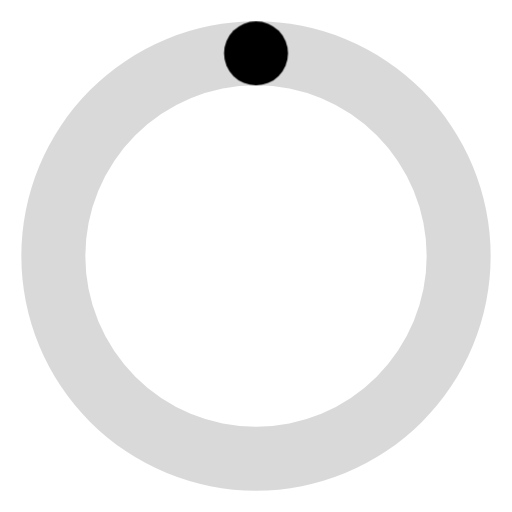
t = 0.00 s
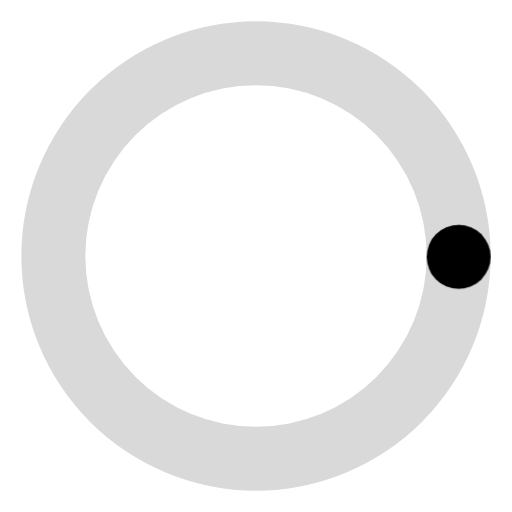
t = 0.19 s
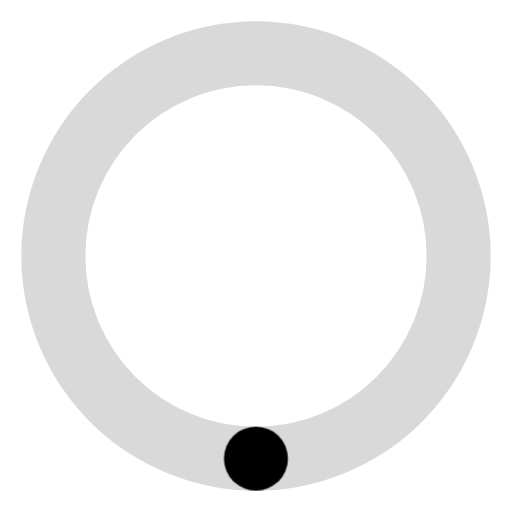
t = 0.38 s
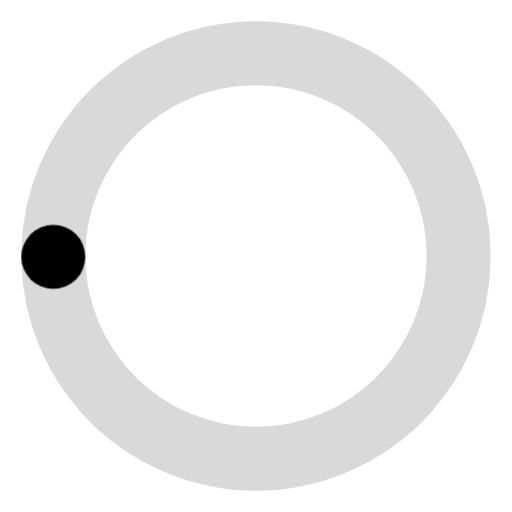
t = 0.56 s

The animated SVG that drew these frames (rendered in a browser with its animation timeline set to each time). Animation: 1 CSS @keyframes rule; one cycle of 0.75 s, repeats indefinitely.

<svg width="24" height="24" viewBox="0 0 24 24" xmlns="http://www.w3.org/2000/svg">
<style>.spinner {transform-origin:center;animation:rotate .75s linear infinite;fill:currentColor}
@keyframes rotate {100%{transform:rotate(360deg)}}</style>
<path d="M12,1A11,11,0,1,0,23,12,11,11,0,0,0,12,1Zm0,19a8,8,0,1,1,8-8A8,8,0,0,1,12,20Z" opacity="0.15" fill="currentColor"/><circle class="spinner" cx="12" cy="2.5" r="1.5"/></svg>
